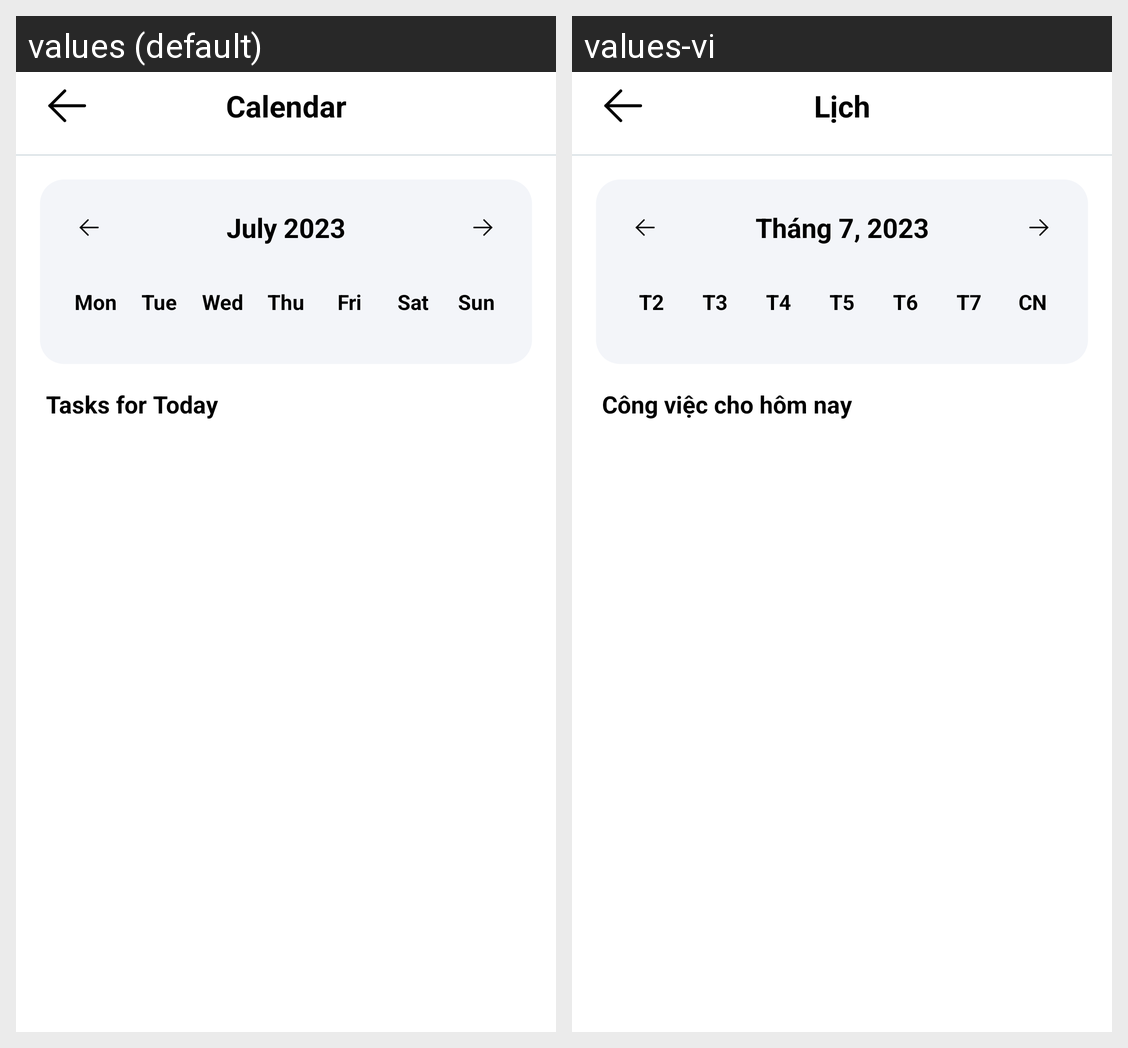

Locale-by-locale string values for the Android screen shown in this grid:
Android screen res/layout/fragment_calender.xml rendered under 2 locales, left to right: values (default), values-vi. Device: Nexus 5 (rendered at 1080×1920; each locale shown at half size, 540×960, under a caption strip naming it); theme Theme.MyTodoApp.
Strings drawn on this screen, with the default value and each locale's value (text and hints the layout hard-codes, and strings that could not be matched under every locale, appear in the picture but are not listed):

calendar
  values: Calendar
  values-vi: Lịch

july_2023
  values: July 2023
  values-vi: Tháng 7, 2023

mon
  values: Mon
  values-vi: T2

tue
  values: Tue
  values-vi: T3

wed
  values: Wed
  values-vi: T4

thu
  values: Thu
  values-vi: T5

fri
  values: Fri
  values-vi: T6

sat
  values: Sat
  values-vi: T7

sun
  values: Sun
  values-vi: CN

tasks_for_today
  values: Tasks for Today
  values-vi: Công việc cho hôm nay
